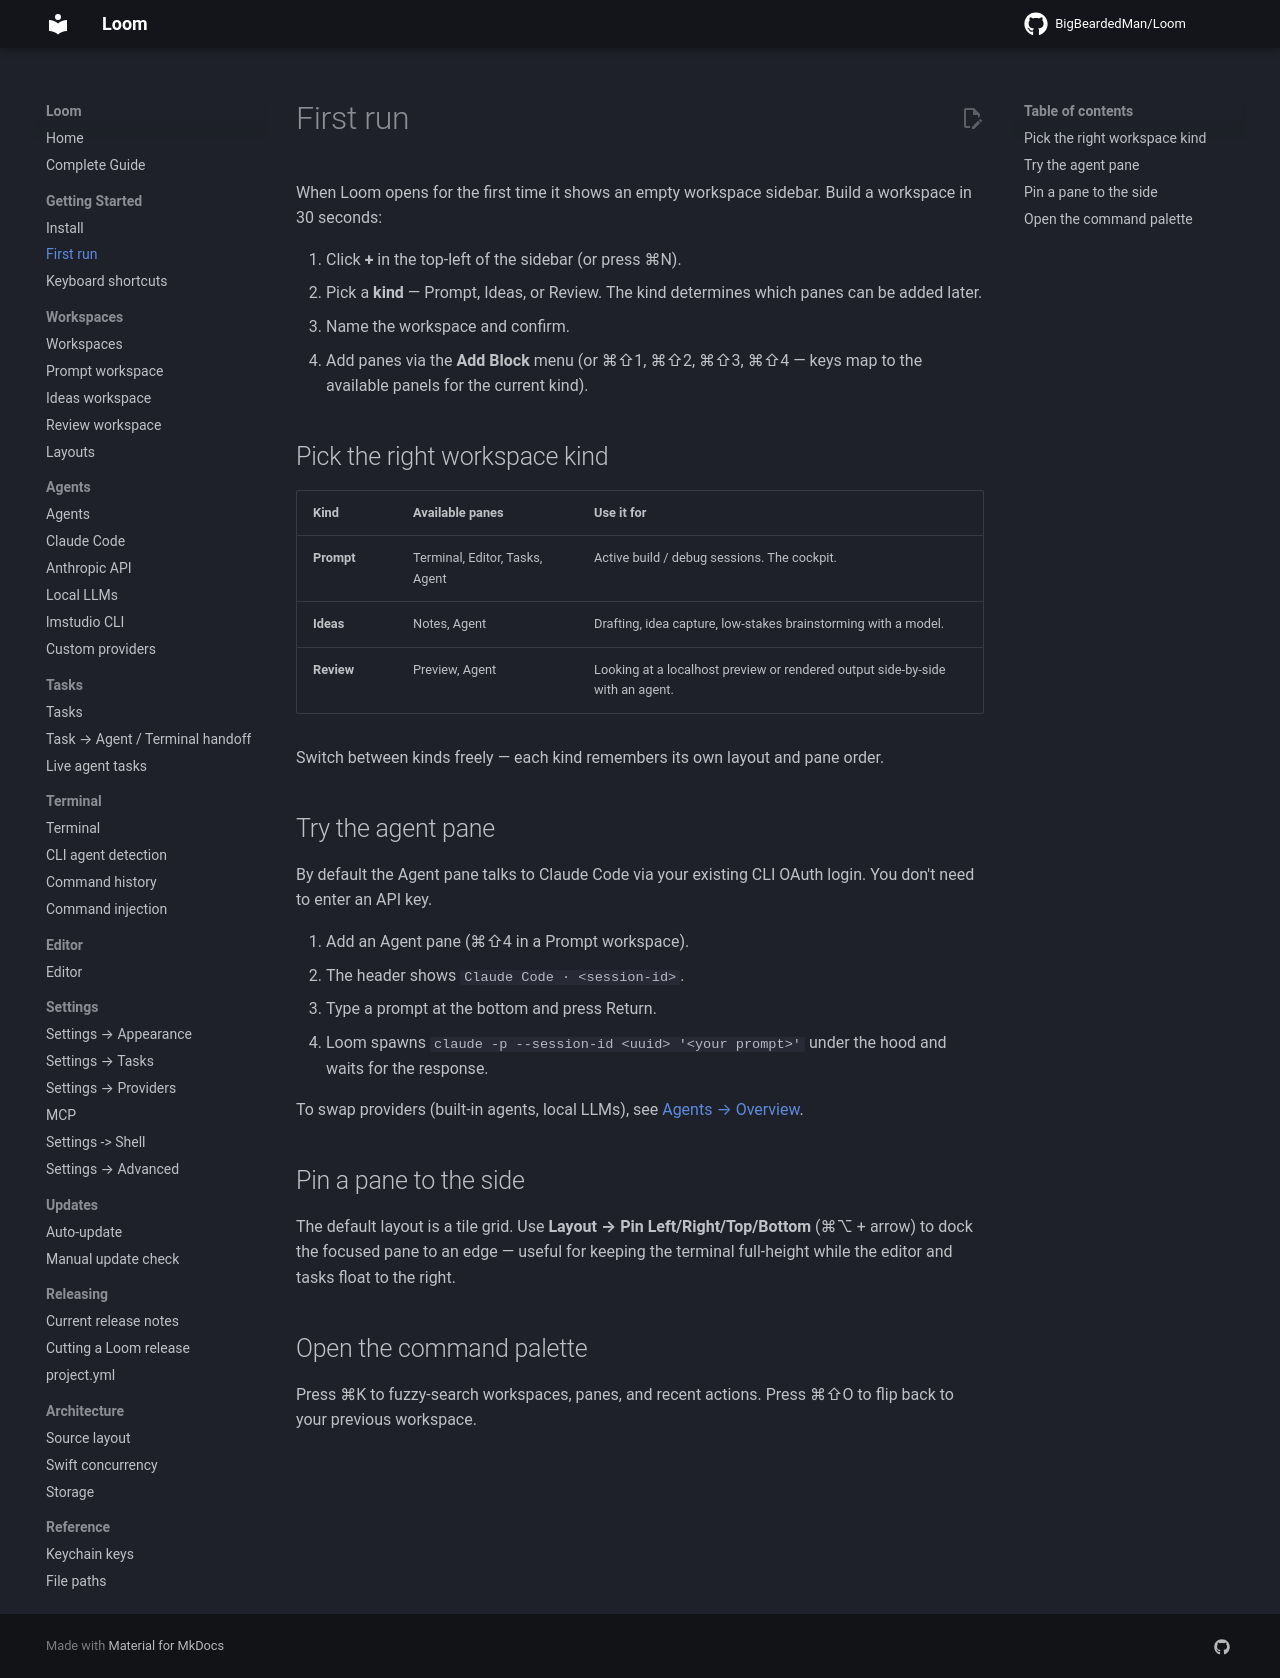

repository: BigBeardedMan/Loom · page: getting-started/first-run/index.html · generator: mkdocs

# First run

When Loom opens for the first time it shows an empty workspace sidebar. Build a workspace in 30 seconds:

1. Click **+** in the top-left of the sidebar (or press ⌘N).
2. Pick a **kind** — Prompt, Ideas, or Review. The kind determines which panes can be added later.
3. Name the workspace and confirm.
4. Add panes via the **Add Block** menu (or ⌘⇧1, ⌘⇧2, ⌘⇧3, ⌘⇧4 — keys map to the available panels for the current kind).

## Pick the right workspace kind

| Kind | Available panes | Use it for |
| ---- | --------------- | ---------- |
| **Prompt** | Terminal, Editor, Tasks, Agent | Active build / debug sessions. The cockpit. |
| **Ideas** | Notes, Agent | Drafting, idea capture, low-stakes brainstorming with a model. |
| **Review** | Preview, Agent | Looking at a localhost preview or rendered output side-by-side with an agent. |

Switch between kinds freely — each kind remembers its own layout and pane order.

## Try the agent pane

By default the Agent pane talks to Claude Code via your existing CLI OAuth login. You don't need to enter an API key.

1. Add an Agent pane (⌘⇧4 in a Prompt workspace).
2. The header shows `Claude Code · <session-id>`.
3. Type a prompt at the bottom and press Return.
4. Loom spawns `claude -p --session-id <uuid> '<your prompt>'` under the hood and waits for the response.

To swap providers (built-in agents, local LLMs), see [Agents → Overview](../agents/overview.md).

## Pin a pane to the side

The default layout is a tile grid. Use **Layout → Pin Left/Right/Top/Bottom** (⌘⌥ + arrow) to dock the focused pane to an edge — useful for keeping the terminal full-height while the editor and tasks float to the right.

## Open the command palette

Press ⌘K to fuzzy-search workspaces, panes, and recent actions. Press ⌘⇧O to flip back to your previous workspace.
